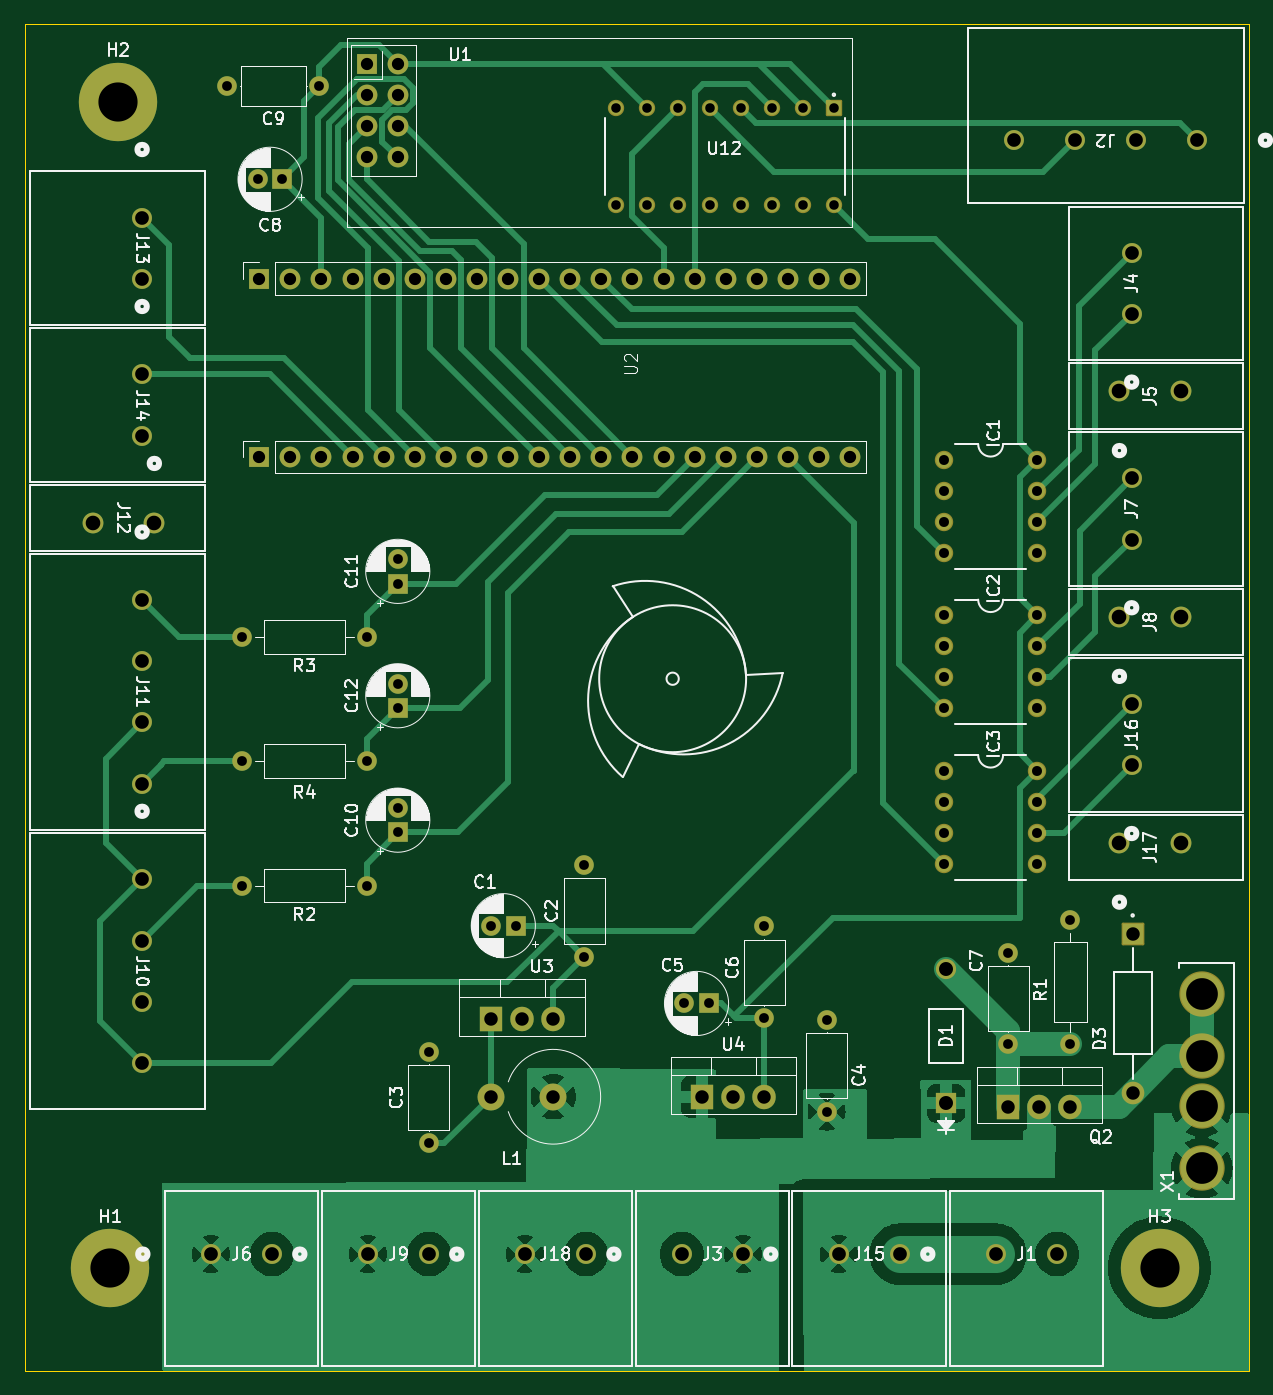
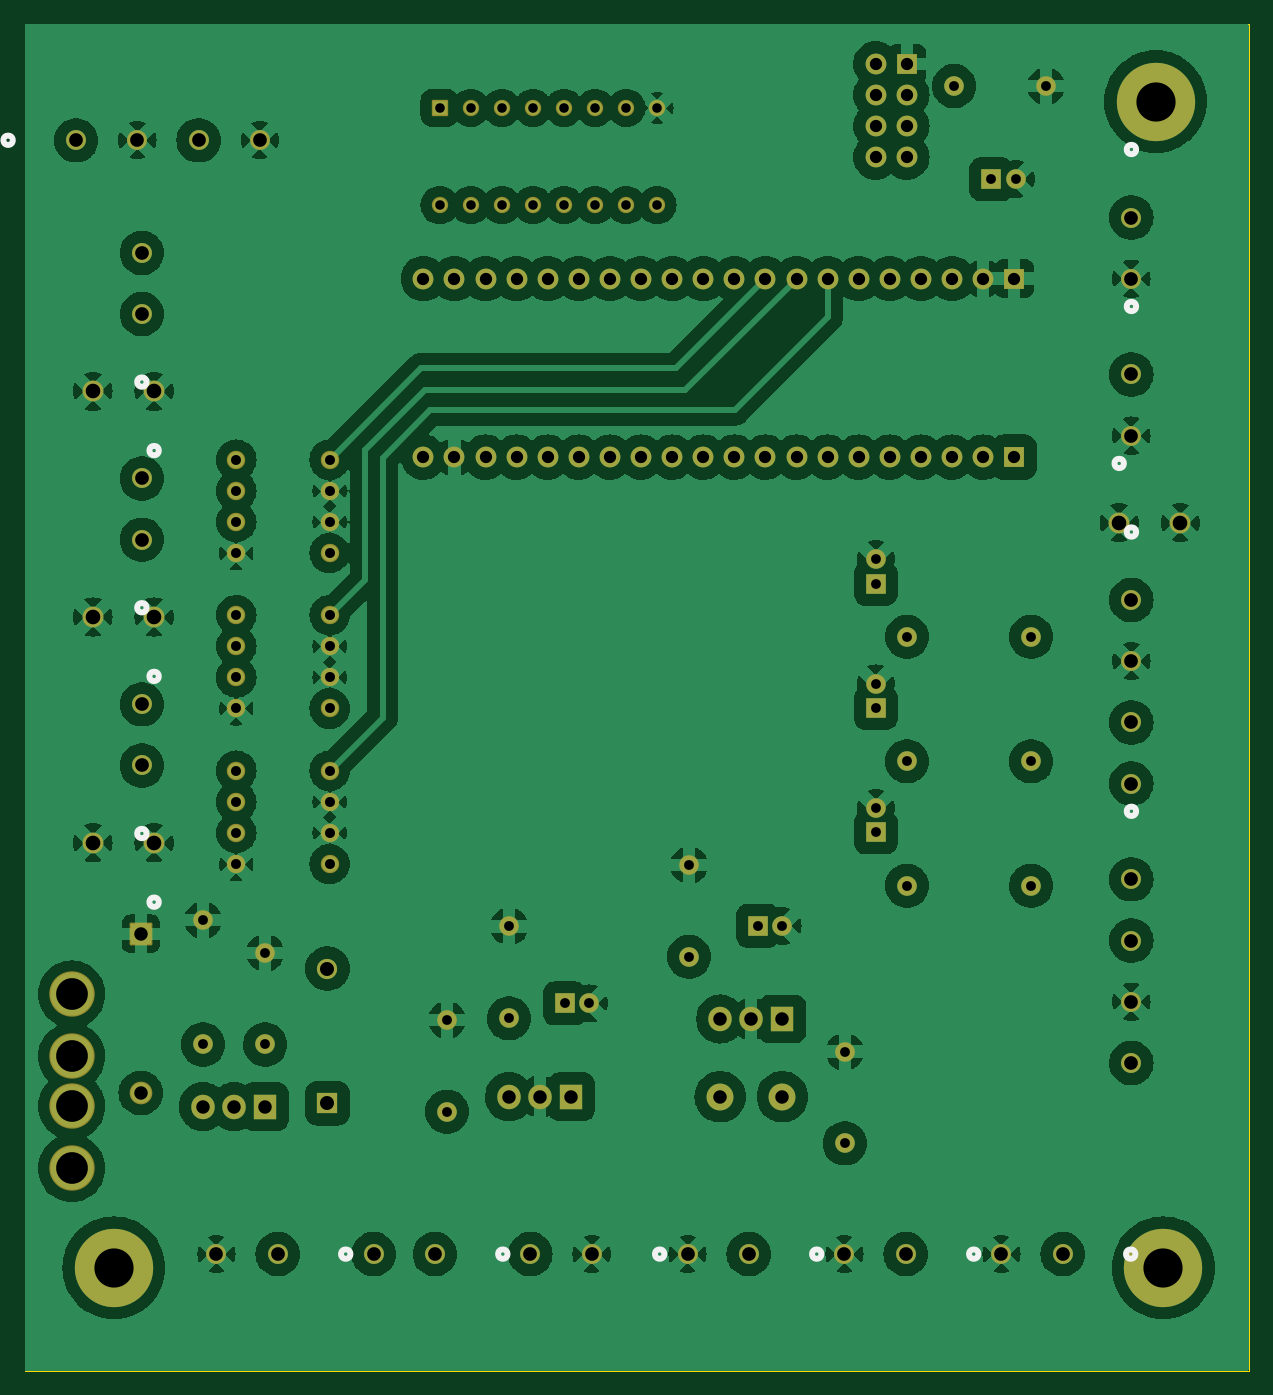
Circuit board: 11 layer files. Board 100.0 x 110.0 mm.
- bottom_copper: kikad_project-B_Cu.gbr (283772 bytes)
- bottom_mask: kikad_project-B_Mask.gbr (7269 bytes)
- paste: kikad_project-B_Paste.gbr (456 bytes)
- bottom_silk: kikad_project-B_Silkscreen.gbr (2012 bytes)
- outline: kikad_project-Edge_Cuts.gbr (565 bytes)
- top_copper: kikad_project-F_Cu.gbr (63817 bytes)
- top_mask: kikad_project-F_Mask.gbr (7269 bytes)
- paste: kikad_project-F_Paste.gbr (456 bytes)
- top_silk: kikad_project-F_Silkscreen.gbr (101251 bytes)
- drill: kikad_project-NPTH.drl (290 bytes)
- drill: kikad_project-PTH.drl (3442 bytes)

=== bottom_copper: kikad_project-B_Cu.gbr (283772 bytes, source omitted) ===
=== bottom_mask: kikad_project-B_Mask.gbr (7269 bytes, source omitted) ===
=== paste: kikad_project-B_Paste.gbr ===
%TF.GenerationSoftware,KiCad,Pcbnew,7.0.9*%
%TF.CreationDate,2024-01-09T16:01:18+02:00*%
%TF.ProjectId,kikad_project,6b696b61-645f-4707-926f-6a6563742e6b,rev?*%
%TF.SameCoordinates,Original*%
%TF.FileFunction,Paste,Bot*%
%TF.FilePolarity,Positive*%
%FSLAX46Y46*%
G04 Gerber Fmt 4.6, Leading zero omitted, Abs format (unit mm)*
G04 Created by KiCad (PCBNEW 7.0.9) date 2024-01-09 16:01:18*
%MOMM*%
%LPD*%
G01*
G04 APERTURE LIST*
G04 APERTURE END LIST*
M02*

=== bottom_silk: kikad_project-B_Silkscreen.gbr ===
%TF.GenerationSoftware,KiCad,Pcbnew,7.0.9*%
%TF.CreationDate,2024-01-09T16:01:18+02:00*%
%TF.ProjectId,kikad_project,6b696b61-645f-4707-926f-6a6563742e6b,rev?*%
%TF.SameCoordinates,Original*%
%TF.FileFunction,Legend,Bot*%
%TF.FilePolarity,Positive*%
%FSLAX46Y46*%
G04 Gerber Fmt 4.6, Leading zero omitted, Abs format (unit mm)*
G04 Created by KiCad (PCBNEW 7.0.9) date 2024-01-09 16:01:18*
%MOMM*%
%LPD*%
G01*
G04 APERTURE LIST*
%ADD10C,0.508000*%
G04 APERTURE END LIST*
D10*
%TO.C,J9*%
X22860900Y-100480001D02*
G75*
G03*
X22860900Y-100480001I-381000J0D01*
G01*
%TO.C,J7*%
X90801001Y-47690101D02*
G75*
G03*
X90801001Y-47690101I-381000J0D01*
G01*
%TO.C,J16*%
X90801001Y-66130101D02*
G75*
G03*
X90801001Y-66130101I-381000J0D01*
G01*
%TO.C,J11*%
X9981000Y-41505000D02*
G75*
G03*
X9981000Y-41505000I-381000J0D01*
G01*
%TO.C,J17*%
X89801000Y-71734999D02*
G75*
G03*
X89801000Y-71734999I-381000J0D01*
G01*
%TO.C,J10*%
X9981000Y-64315000D02*
G75*
G03*
X9981000Y-64315000I-381000J0D01*
G01*
%TO.C,J6*%
X10040900Y-100480001D02*
G75*
G03*
X10040900Y-100480001I-381000J0D01*
G01*
%TO.C,J2*%
X101726000Y-9510000D02*
G75*
G03*
X101726000Y-9510000I-381000J0D01*
G01*
%TO.C,J14*%
X9981000Y-23085000D02*
G75*
G03*
X9981000Y-23085000I-381000J0D01*
G01*
%TO.C,J1*%
X74150900Y-100480001D02*
G75*
G03*
X74150900Y-100480001I-381000J0D01*
G01*
%TO.C,J8*%
X89801000Y-53294999D02*
G75*
G03*
X89801000Y-53294999I-381000J0D01*
G01*
%TO.C,J3*%
X48510900Y-100480001D02*
G75*
G03*
X48510900Y-100480001I-381000J0D01*
G01*
%TO.C,J15*%
X61320900Y-100480001D02*
G75*
G03*
X61320900Y-100480001I-381000J0D01*
G01*
%TO.C,J4*%
X90801001Y-29260101D02*
G75*
G03*
X90801001Y-29260101I-381000J0D01*
G01*
%TO.C,J12*%
X10981001Y-35905000D02*
G75*
G03*
X10981001Y-35905000I-381000J0D01*
G01*
%TO.C,J5*%
X89801000Y-34854999D02*
G75*
G03*
X89801000Y-34854999I-381000J0D01*
G01*
%TO.C,J13*%
X9981000Y-10265000D02*
G75*
G03*
X9981000Y-10265000I-381000J0D01*
G01*
%TO.C,J18*%
X35680900Y-100480001D02*
G75*
G03*
X35680900Y-100480001I-381000J0D01*
G01*
%TD*%
M02*

=== outline: kikad_project-Edge_Cuts.gbr ===
%TF.GenerationSoftware,KiCad,Pcbnew,7.0.9*%
%TF.CreationDate,2024-01-09T16:01:18+02:00*%
%TF.ProjectId,kikad_project,6b696b61-645f-4707-926f-6a6563742e6b,rev?*%
%TF.SameCoordinates,Original*%
%TF.FileFunction,Profile,NP*%
%FSLAX46Y46*%
G04 Gerber Fmt 4.6, Leading zero omitted, Abs format (unit mm)*
G04 Created by KiCad (PCBNEW 7.0.9) date 2024-01-09 16:01:18*
%MOMM*%
%LPD*%
G01*
G04 APERTURE LIST*
%TA.AperFunction,Profile*%
%ADD10C,0.100000*%
%TD*%
G04 APERTURE END LIST*
D10*
X0Y0D02*
X100000000Y0D01*
X100000000Y-110000000D01*
X0Y-110000000D01*
X0Y0D01*
M02*

=== top_copper: kikad_project-F_Cu.gbr (63817 bytes, source omitted) ===
=== top_mask: kikad_project-F_Mask.gbr (7269 bytes, source omitted) ===
=== paste: kikad_project-F_Paste.gbr ===
%TF.GenerationSoftware,KiCad,Pcbnew,7.0.9*%
%TF.CreationDate,2024-01-09T16:01:18+02:00*%
%TF.ProjectId,kikad_project,6b696b61-645f-4707-926f-6a6563742e6b,rev?*%
%TF.SameCoordinates,Original*%
%TF.FileFunction,Paste,Top*%
%TF.FilePolarity,Positive*%
%FSLAX46Y46*%
G04 Gerber Fmt 4.6, Leading zero omitted, Abs format (unit mm)*
G04 Created by KiCad (PCBNEW 7.0.9) date 2024-01-09 16:01:18*
%MOMM*%
%LPD*%
G01*
G04 APERTURE LIST*
G04 APERTURE END LIST*
M02*

=== top_silk: kikad_project-F_Silkscreen.gbr (101251 bytes, source omitted) ===
=== drill: kikad_project-NPTH.drl ===
M48
; DRILL file {KiCad 7.0.9} date Tuesday, January 09, 2024 at 04:01:32 PM
; FORMAT={-:-/ absolute / metric / decimal}
; #@! TF.CreationDate,2024-01-09T16:01:32+02:00
; #@! TF.GenerationSoftware,Kicad,Pcbnew,7.0.9
; #@! TF.FileFunction,NonPlated,1,2,NPTH
FMAT,2
METRIC
%
G90
G05
T0
M30

=== drill: kikad_project-PTH.drl ===
M48
; DRILL file {KiCad 7.0.9} date Tuesday, January 09, 2024 at 04:01:32 PM
; FORMAT={-:-/ absolute / metric / decimal}
; #@! TF.CreationDate,2024-01-09T16:01:32+02:00
; #@! TF.GenerationSoftware,Kicad,Pcbnew,7.0.9
; #@! TF.FileFunction,Plated,1,2,PTH
FMAT,2
METRIC
; #@! TA.AperFunction,Plated,PTH,ComponentDrill
T1C0.780
; #@! TA.AperFunction,Plated,PTH,ComponentDrill
T2C0.800
; #@! TA.AperFunction,Plated,PTH,ComponentDrill
T3C0.813
; #@! TA.AperFunction,Plated,PTH,ComponentDrill
T4C1.000
; #@! TA.AperFunction,Plated,PTH,ComponentDrill
T5C1.100
; #@! TA.AperFunction,Plated,PTH,ComponentDrill
T6C1.118
; #@! TA.AperFunction,Plated,PTH,ComponentDrill
T7C1.143
; #@! TA.AperFunction,Plated,PTH,ComponentDrill
T8C1.194
; #@! TA.AperFunction,Plated,PTH,ComponentDrill
T9C2.590
; #@! TA.AperFunction,Plated,PTH,ComponentDrill
T10C3.200
%
G90
G05
T1
X48.32Y-6.86
X48.32Y-14.8
X50.86Y-6.86
X50.86Y-14.8
X53.4Y-6.86
X53.4Y-14.8
X55.94Y-6.86
X55.94Y-14.8
X58.48Y-6.86
X58.48Y-14.8
X61.02Y-6.86
X61.02Y-14.8
X63.56Y-6.86
X63.56Y-14.8
X66.1Y-6.86
X66.1Y-14.8
T2
X16.57Y-5.08
X17.78Y-50.07
X17.78Y-60.23
X17.78Y-70.39
X19.05Y-12.7
X21.05Y-12.7
X24.07Y-5.08
X27.94Y-50.07
X27.94Y-60.23
X27.94Y-70.39
X30.48Y-43.72
X30.48Y-45.72
X30.48Y-53.88
X30.48Y-55.88
X30.48Y-64.04
X30.48Y-66.04
X33.02Y-83.94
X33.02Y-91.44
X38.1Y-73.66
X40.1Y-73.66
X45.72Y-68.7
X45.72Y-76.2
X53.88Y-80.01
X55.88Y-80.01
X60.42Y-73.72
X60.42Y-81.22
X65.5Y-81.34
X65.5Y-88.84
X80.34Y-75.86
X80.34Y-83.36
X85.42Y-73.2
X85.42Y-83.36
T3
X75.09Y-35.6
X75.09Y-38.14
X75.09Y-40.68
X75.09Y-43.22
X75.09Y-48.3
X75.09Y-50.84
X75.09Y-53.38
X75.09Y-55.92
X75.09Y-61.0
X75.09Y-63.54
X75.09Y-66.08
X75.09Y-68.62
X82.71Y-35.6
X82.71Y-38.14
X82.71Y-40.68
X82.71Y-43.22
X82.71Y-48.3
X82.71Y-50.84
X82.71Y-53.38
X82.71Y-55.92
X82.71Y-61.0
X82.71Y-63.54
X82.71Y-66.08
X82.71Y-68.62
T4
X19.17Y-20.81
X19.17Y-35.385
X21.71Y-20.81
X21.71Y-35.385
X24.25Y-20.81
X24.25Y-35.385
X26.79Y-20.81
X26.79Y-35.385
X27.94Y-3.265
X27.94Y-5.805
X27.94Y-8.345
X27.94Y-10.885
X29.33Y-20.81
X29.33Y-35.385
X30.48Y-3.265
X30.48Y-5.805
X30.48Y-8.345
X30.48Y-10.885
X31.87Y-20.81
X31.87Y-35.385
X34.41Y-20.81
X34.41Y-35.385
X36.95Y-20.81
X36.95Y-35.385
X39.49Y-20.81
X39.49Y-35.385
X42.03Y-20.81
X42.03Y-35.385
X44.57Y-20.81
X44.57Y-35.385
X47.11Y-20.81
X47.11Y-35.385
X49.65Y-20.81
X49.65Y-35.385
X52.19Y-20.81
X52.19Y-35.385
X54.73Y-20.81
X54.73Y-35.385
X57.27Y-20.81
X57.27Y-35.385
X59.81Y-20.81
X59.81Y-35.385
X62.35Y-20.81
X62.35Y-35.385
X64.89Y-20.81
X64.89Y-35.385
X67.43Y-20.81
X67.43Y-35.385
T5
X38.1Y-81.28
X38.1Y-87.63
X40.64Y-81.28
X43.18Y-81.28
X43.18Y-87.63
X55.34Y-87.63
X57.88Y-87.63
X60.42Y-87.63
X80.34Y-88.44
X82.88Y-88.44
X85.42Y-88.44
X90.5Y-74.32
X90.5Y-87.32
T6
X9.6Y-15.82
X9.6Y-20.82
X9.6Y-28.64
X9.6Y-33.64
X9.6Y-47.06
X9.6Y-52.06
X9.6Y-57.06
X9.6Y-62.06
X9.6Y-69.87
X9.6Y-74.87
X9.6Y-79.87
X9.6Y-84.87
X15.215Y-100.48
X20.215Y-100.48
X28.035Y-100.48
X33.035Y-100.48
X40.855Y-100.48
X45.855Y-100.48
X53.685Y-100.48
X58.685Y-100.48
X66.495Y-100.48
X71.495Y-100.48
X79.325Y-100.48
X80.79Y-9.51
X84.325Y-100.48
X85.79Y-9.51
X90.42Y-18.705
X90.42Y-23.705
X90.42Y-37.135
X90.42Y-42.135
X90.42Y-55.575
X90.42Y-60.575
X90.79Y-9.51
X95.79Y-9.51
T7
X75.26Y-77.162
X75.26Y-88.161
T8
X5.6Y-40.75
X10.6Y-40.75
X89.42Y-30.01
X89.42Y-48.45
X89.42Y-66.89
X94.42Y-30.01
X94.42Y-48.45
X94.42Y-66.89
T9
X96.15Y-79.25
X96.15Y-84.33
X96.15Y-88.39
X96.15Y-93.47
T10
X7.0Y-101.6
X7.62Y-6.35
X92.71Y-101.6
T0
M30

